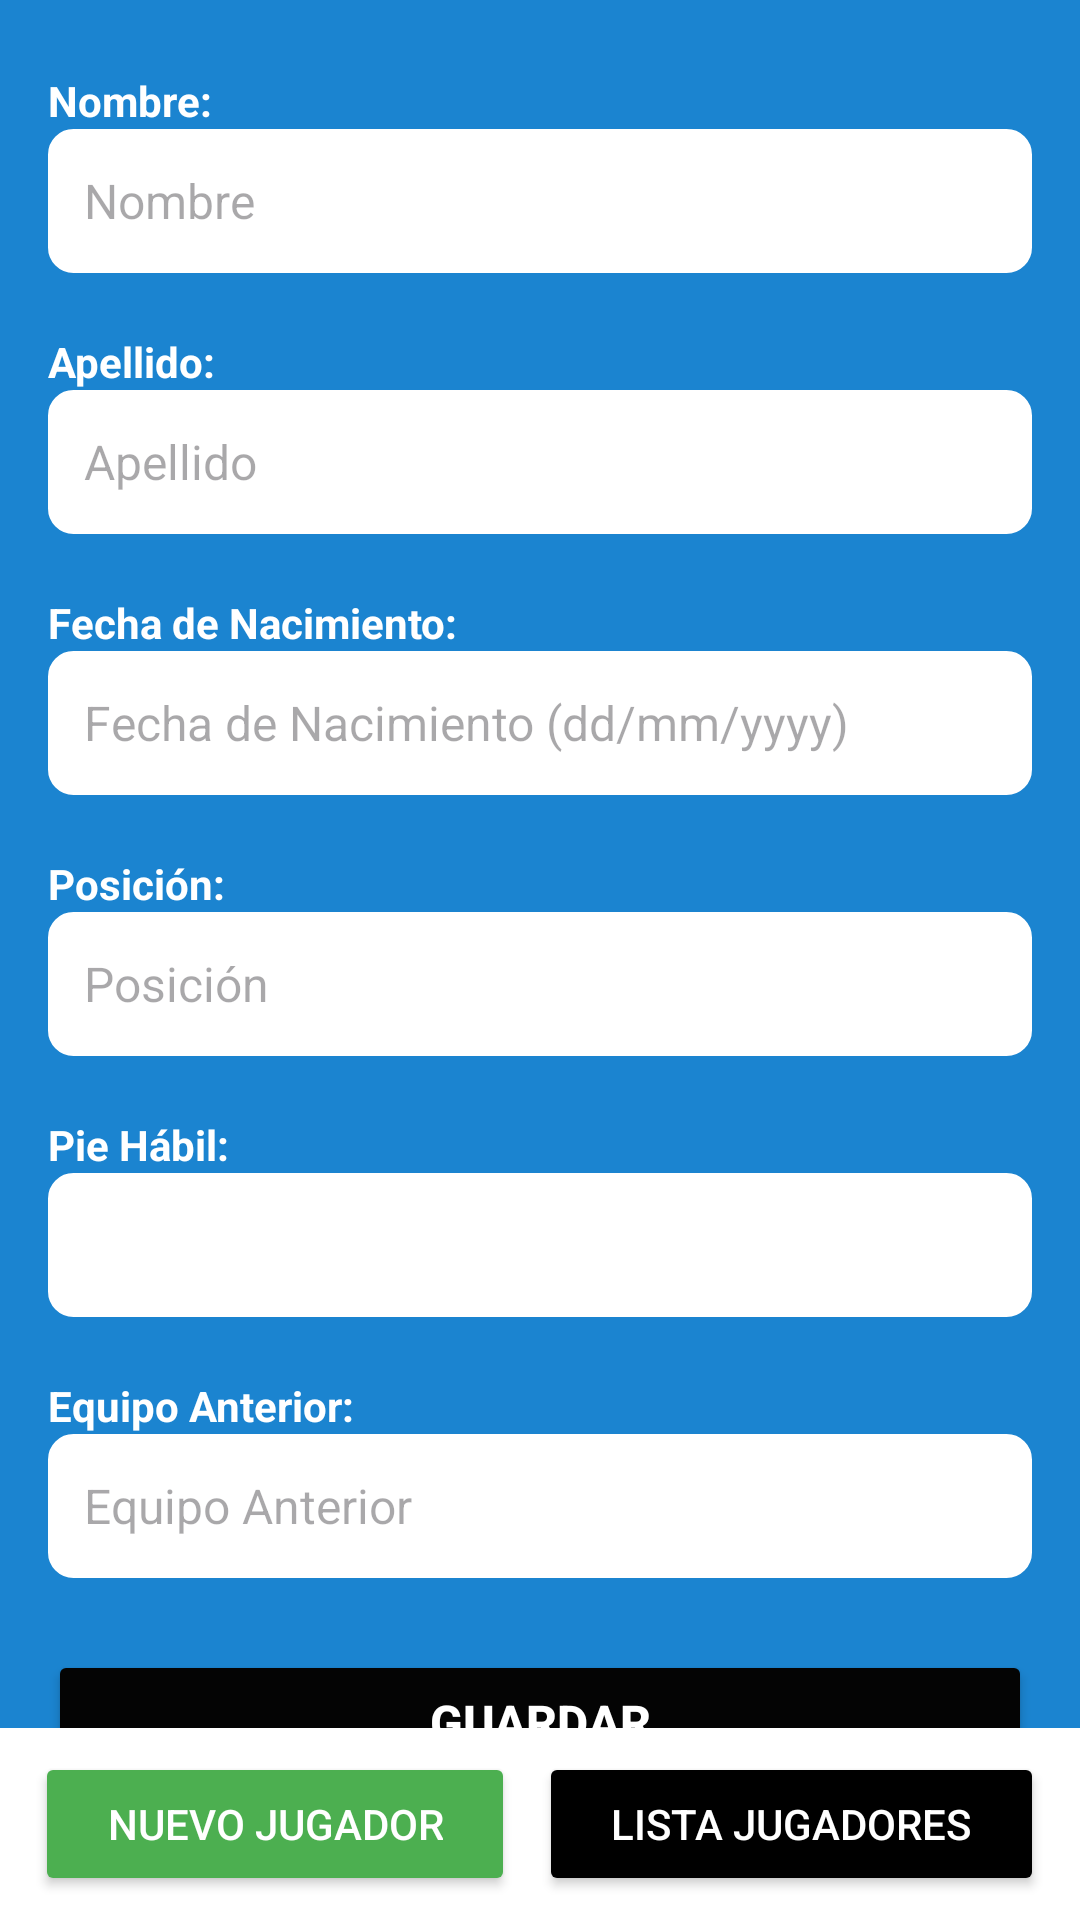

Produce the Android XML layout that renders to this screen, including the resource entries it uses.
<!-- AndroidManifest.xml: application theme Theme.BuildMyEleven -->
<!-- res/layout/fragment_nuevo_jugador.xml -->
<?xml version="1.0" encoding="utf-8"?>
<androidx.constraintlayout.widget.ConstraintLayout
    xmlns:android="http://schemas.android.com/apk/res/android"
    xmlns:app="http://schemas.android.com/apk/res-auto"
    xmlns:tools="http://schemas.android.com/tools"
    android:id="@+id/cBase"
    android:layout_width="match_parent"
    android:layout_height="match_parent"
    android:background="#1B84D0"
    android:padding="0dp"
    tools:context=".NuevoJugador">

    <LinearLayout
        android:id="@+id/linearForm"
        android:layout_width="0dp"
        android:layout_height="0dp"
        android:background="#1B84D0"
        android:gravity="center_horizontal"
        android:orientation="vertical"
        android:padding="16dp"
        app:layout_constraintBottom_toBottomOf="parent"
        app:layout_constraintEnd_toEndOf="parent"
        app:layout_constraintStart_toStartOf="parent"
        app:layout_constraintTop_toTopOf="parent"
        tools:ignore="ExtraText">

        <TextView
            android:layout_width="match_parent"
            android:layout_height="wrap_content"
            android:layout_marginTop="8dp"
            android:text="@string/TVNombre"
            android:textColor="#FFFFFF"
            android:textSize="14sp"
            android:textStyle="bold" />

        <EditText
            android:id="@+id/etNombre"
            android:layout_width="match_parent"
            android:layout_height="wrap_content"
            android:layout_marginBottom="12dp"
            android:background="@drawable/edit_text_background"
            android:hint="@string/HintNombre"
            android:inputType="textPersonName"
            android:minHeight="48dp"
            android:paddingStart="12dp"
            android:textColor="#000000"
            android:textSize="16sp"
            tools:ignore="RtlSymmetry" />

        <TextView
            android:layout_width="match_parent"
            android:layout_height="wrap_content"
            android:layout_marginTop="8dp"
            android:text="@string/TVApellido"
            android:textColor="#FFFFFF"
            android:textSize="14sp"
            android:textStyle="bold" />

        <EditText
            android:id="@+id/etApellido"
            android:layout_width="match_parent"
            android:layout_height="wrap_content"
            android:layout_marginBottom="12dp"
            android:background="@drawable/edit_text_background"
            android:hint="@string/HintApellido"
            android:inputType="textPersonName"
            android:minHeight="48dp"
            android:paddingStart="12dp"
            android:textColor="#000000"
            android:textSize="16sp"
            tools:ignore="RtlSymmetry" />

        <TextView
            android:layout_width="match_parent"
            android:layout_height="wrap_content"
            android:layout_marginTop="8dp"
            android:text="@string/TVFechaDeNacimiento"
            android:textColor="#FFFFFF"
            android:textSize="14sp"
            android:textStyle="bold" />

        <EditText
            android:id="@+id/etFechaNacimiento"
            android:layout_width="match_parent"
            android:layout_height="wrap_content"
            android:layout_marginBottom="12dp"
            android:background="@drawable/edit_text_background"
            android:hint="@string/HintFechaDeNacimiento"
            android:inputType="date"
            android:minHeight="48dp"
            android:paddingStart="12dp"
            android:textColor="#000000"
            android:textSize="16sp"
            tools:ignore="RtlSymmetry" />

        <TextView
            android:layout_width="match_parent"
            android:layout_height="wrap_content"
            android:layout_marginTop="8dp"
            android:text="@string/TVPosicion"
            android:textColor="#FFFFFF"
            android:textSize="14sp"
            android:textStyle="bold" />

        <EditText
            android:id="@+id/etPosicion"
            android:layout_width="match_parent"
            android:layout_height="wrap_content"
            android:layout_marginBottom="12dp"
            android:background="@drawable/edit_text_background"
            android:hint="@string/HintPosicion"
            android:inputType="text"
            android:minHeight="48dp"
            android:paddingStart="12dp"
            android:textColor="#000000"
            android:textSize="16sp"
            tools:ignore="RtlSymmetry" />

        <TextView
            android:layout_width="match_parent"
            android:layout_height="wrap_content"
            android:layout_marginTop="8dp"
            android:text="@string/TVPieHabil"
            android:textColor="#FFFFFF"
            android:textSize="14sp"
            android:textStyle="bold" />

        <Spinner
            android:id="@+id/spinnerPieHabil"
            android:layout_width="match_parent"
            android:layout_height="wrap_content"
            android:layout_marginBottom="12dp"
            android:background="@drawable/edit_text_background"
            android:minHeight="48dp"
            android:textStyle="bold"/>

        <TextView
            android:layout_width="match_parent"
            android:layout_height="wrap_content"
            android:layout_marginTop="8dp"
            android:text="@string/TVEquipoAnterior"
            android:textColor="#FFFFFF"
            android:textSize="14sp"
            android:textStyle="bold" />

        <EditText
            android:id="@+id/etEquipoAnterior"
            android:layout_width="match_parent"
            android:layout_height="wrap_content"
            android:layout_marginBottom="24dp"
            android:background="@drawable/edit_text_background"
            android:hint="@string/HintEquipoAnterior"
            android:inputType="text"
            android:minHeight="48dp"
            android:paddingStart="12dp"
            android:textColor="#000000"
            android:textSize="16sp"
            tools:ignore="RtlSymmetry" />

        <Button
            android:id="@+id/btnGuardarJugador"
            android:layout_width="match_parent"
            android:layout_height="wrap_content"
            android:backgroundTint="#040404"
            android:text="@string/BGuardar"
            android:textColor="#FFFFFF"
            android:textSize="16sp"
            android:textStyle="bold" />

</LinearLayout>

    <LinearLayout
        android:id="@+id/menuInferior"
        android:layout_width="0dp"
        android:layout_height="wrap_content"
        android:orientation="horizontal"
        android:background="#FFFFFF"
        android:padding="8dp"
        android:gravity="center"
        app:layout_constraintBottom_toBottomOf="parent"
        app:layout_constraintStart_toStartOf="parent"
        app:layout_constraintEnd_toEndOf="parent">

        <Button
            android:id="@+id/btnNuevoJugador"
            android:layout_width="wrap_content"
            android:layout_height="wrap_content"
            android:backgroundTint="#4CAF50"
            android:text="@string/BNuevoJugador"
            android:textColor="#FFFFFF"
            android:paddingStart="24dp"
            android:paddingEnd="24dp"
            android:layout_marginEnd="8dp" />

        <Button
            android:id="@+id/btnListaJugadores"
            android:layout_width="wrap_content"
            android:layout_height="wrap_content"
            android:backgroundTint="#000000"
            android:text="@string/BListaJugadores"
            android:textColor="#FFFFFF"
            android:paddingStart="24dp"
            android:paddingEnd="24dp" />

    </LinearLayout>

    </androidx.constraintlayout.widget.ConstraintLayout>
<!-- resources referenced by this layout -->
<resources>
  <!-- drawable edit_text_background (drawable) -->
  <?xml version="1.0" encoding="utf-8"?>
  <shape xmlns:android="http://schemas.android.com/apk/res/android"
      android:shape="rectangle">
      <solid android:color="#ffffff" />
      <corners android:radius="8dp" />
      <stroke android:width="1dp" android:color="#FFFFFF"/>
  </shape>
  <string name="BGuardar">Guardar</string>
  <string name="BListaJugadores">Lista Jugadores</string>
  <string name="BNuevoJugador">Nuevo Jugador</string>
  <string name="HintApellido">Apellido</string>
  <string name="HintEquipoAnterior">Equipo Anterior</string>
  <string name="HintFechaDeNacimiento">Fecha de Nacimiento (dd/mm/yyyy)</string>
  <string name="HintNombre">Nombre</string>
  <string name="HintPosicion">Posición</string>
  <string name="TVApellido">Apellido:</string>
  <string name="TVEquipoAnterior">Equipo Anterior:</string>
  <string name="TVFechaDeNacimiento">Fecha de Nacimiento:</string>
  <string name="TVNombre">Nombre:</string>
  <string name="TVPieHabil">Pie Hábil:</string>
  <string name="TVPosicion">Posición:</string>
  <style name="Theme.BuildMyEleven" parent="Base.Theme.BuildMyEleven" />
  <style name="Base.Theme.BuildMyEleven" parent="Theme.Material3.DayNight.NoActionBar">
          
          
      </style>
</resources>
